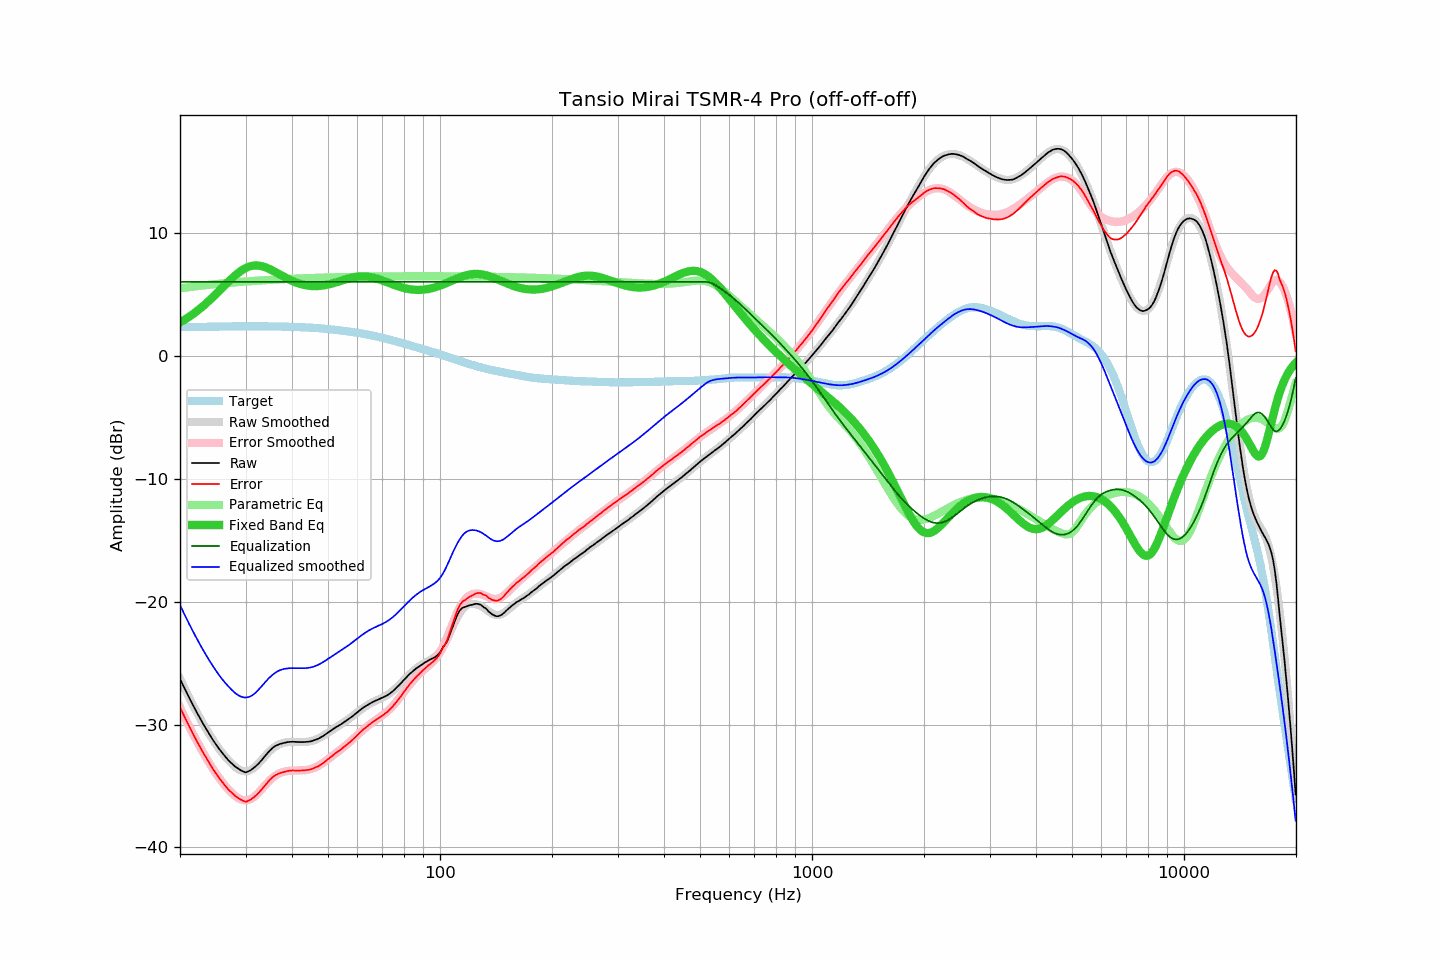

The file beside this chart, header and first rows:
frequency, raw, error, smoothed, error_smoothed, equalization, parametric_eq, equalized_raw, equalized_smoothed, target
20.00, -26.30, -28.61, -26.28, -28.59, 6.00, 2.70, -20.30, -20.28, 2.31
20.20, -26.57, -28.88, -26.56, -28.88, 6.00, 2.77, -20.57, -20.56, 2.31
20.40, -26.84, -29.16, -26.84, -29.15, 6.00, 2.85, -20.84, -20.84, 2.32
20.61, -27.09, -29.41, -27.11, -29.43, 6.00, 2.93, -21.09, -21.11, 2.32
20.81, -27.38, -29.70, -27.38, -29.70, 6.00, 3.02, -21.38, -21.38, 2.32
21.02, -27.64, -29.96, -27.64, -29.96, 6.00, 3.10, -21.64, -21.64, 2.32
21.23, -27.90, -30.22, -27.90, -30.23, 6.00, 3.19, -21.90, -21.90, 2.33
21.44, -28.15, -30.48, -28.16, -30.48, 6.00, 3.28, -22.15, -22.16, 2.33
21.66, -28.40, -30.73, -28.41, -30.74, 6.00, 3.38, -22.40, -22.41, 2.33
21.87, -28.66, -30.99, -28.66, -30.99, 6.00, 3.47, -22.66, -22.66, 2.33
22.09, -28.91, -31.24, -28.90, -31.24, 6.00, 3.57, -22.91, -22.90, 2.34
22.31, -29.15, -31.49, -29.15, -31.48, 6.00, 3.67, -23.15, -23.15, 2.34
22.54, -29.37, -31.71, -29.39, -31.72, 6.00, 3.78, -23.37, -23.39, 2.34
22.76, -29.62, -31.96, -29.62, -31.96, 6.00, 3.88, -23.62, -23.62, 2.34
22.99, -29.86, -32.20, -29.85, -32.20, 6.00, 3.99, -23.86, -23.85, 2.34
23.22, -30.08, -32.42, -30.08, -32.43, 6.00, 4.10, -24.08, -24.08, 2.34
23.45, -30.30, -32.64, -30.31, -32.65, 6.00, 4.22, -24.30, -24.31, 2.35
23.69, -30.52, -32.87, -30.53, -32.87, 6.00, 4.34, -24.52, -24.53, 2.35
23.92, -30.75, -33.10, -30.74, -33.09, 6.00, 4.46, -24.75, -24.74, 2.35
24.16, -30.96, -33.31, -30.95, -33.30, 6.00, 4.58, -24.96, -24.95, 2.35
24.40, -31.16, -33.52, -31.16, -33.51, 6.00, 4.70, -25.16, -25.16, 2.36
24.65, -31.35, -33.71, -31.36, -33.71, 6.00, 4.83, -25.35, -25.36, 2.36
24.89, -31.55, -33.91, -31.55, -33.91, 6.00, 4.95, -25.55, -25.55, 2.36
25.14, -31.74, -34.10, -31.74, -34.10, 6.00, 5.08, -25.74, -25.74, 2.36
25.39, -31.92, -34.28, -31.92, -34.29, 6.00, 5.21, -25.92, -25.92, 2.36
25.65, -32.10, -34.46, -32.10, -34.46, 6.00, 5.35, -26.10, -26.10, 2.37
25.91, -32.26, -34.63, -32.27, -34.64, 6.00, 5.48, -26.26, -26.27, 2.37
26.16, -32.44, -34.81, -32.43, -34.80, 6.00, 5.61, -26.44, -26.43, 2.37
26.43, -32.58, -34.96, -32.59, -34.96, 6.00, 5.74, -26.58, -26.59, 2.37
26.69, -32.74, -35.11, -32.74, -35.12, 6.00, 5.87, -26.74, -26.74, 2.38
26.96, -32.89, -35.27, -32.88, -35.27, 6.00, 6.00, -26.89, -26.88, 2.38
27.23, -33.01, -35.39, -33.02, -35.41, 6.00, 6.13, -27.01, -27.02, 2.38
27.50, -33.15, -35.53, -33.16, -35.54, 6.00, 6.25, -27.15, -27.16, 2.38
27.77, -33.27, -35.65, -33.29, -35.67, 6.00, 6.37, -27.27, -27.29, 2.38
28.05, -33.39, -35.77, -33.40, -35.78, 6.00, 6.49, -27.39, -27.40, 2.38
28.33, -33.48, -35.86, -33.51, -35.88, 6.00, 6.60, -27.48, -27.51, 2.38
28.62, -33.56, -35.95, -33.60, -35.97, 6.00, 6.71, -27.56, -27.60, 2.39
28.90, -33.67, -36.05, -33.67, -36.04, 6.00, 6.81, -27.67, -27.67, 2.39
29.19, -33.74, -36.12, -33.73, -36.10, 6.00, 6.90, -27.74, -27.73, 2.39
29.48, -33.80, -36.19, -33.78, -36.14, 6.00, 6.99, -27.80, -27.78, 2.39
29.78, -33.86, -36.24, -33.80, -36.16, 6.00, 7.07, -27.86, -27.80, 2.39
30.08, -33.90, -36.29, -33.80, -36.17, 6.00, 7.13, -27.90, -27.80, 2.39
30.38, -33.84, -36.23, -33.79, -36.15, 6.00, 7.19, -27.84, -27.79, 2.39
30.68, -33.78, -36.17, -33.75, -36.12, 6.00, 7.24, -27.78, -27.75, 2.39
30.99, -33.72, -36.11, -33.69, -36.06, 6.00, 7.28, -27.72, -27.69, 2.39
31.30, -33.62, -36.01, -33.62, -35.99, 6.00, 7.31, -27.62, -27.62, 2.39
31.61, -33.52, -35.91, -33.53, -35.89, 6.00, 7.33, -27.52, -27.53, 2.39
31.93, -33.41, -35.80, -33.41, -35.78, 6.00, 7.34, -27.41, -27.41, 2.39
32.24, -33.28, -35.67, -33.29, -35.66, 6.00, 7.33, -27.28, -27.29, 2.39
32.57, -33.16, -35.55, -33.15, -35.53, 6.00, 7.32, -27.16, -27.15, 2.39
32.89, -33.02, -35.40, -33.00, -35.38, 6.00, 7.30, -27.02, -27.00, 2.39
33.22, -32.87, -35.25, -32.85, -35.24, 6.00, 7.27, -26.87, -26.85, 2.39
33.55, -32.70, -35.09, -32.70, -35.09, 6.00, 7.24, -26.70, -26.70, 2.39
33.89, -32.55, -34.93, -32.55, -34.94, 6.00, 7.19, -26.55, -26.55, 2.39
34.23, -32.40, -34.78, -32.41, -34.79, 6.00, 7.14, -26.40, -26.41, 2.38
34.57, -32.25, -34.63, -32.27, -34.65, 6.00, 7.09, -26.25, -26.27, 2.38
34.92, -32.10, -34.48, -32.14, -34.52, 6.00, 7.03, -26.10, -26.14, 2.38
35.27, -31.98, -34.36, -32.02, -34.40, 6.00, 6.96, -25.98, -26.02, 2.38
35.62, -31.87, -34.24, -31.91, -34.29, 6.00, 6.89, -25.87, -25.91, 2.38
35.97, -31.77, -34.14, -31.81, -34.19, 6.00, 6.82, -25.77, -25.81, 2.38
... 635 more rows
